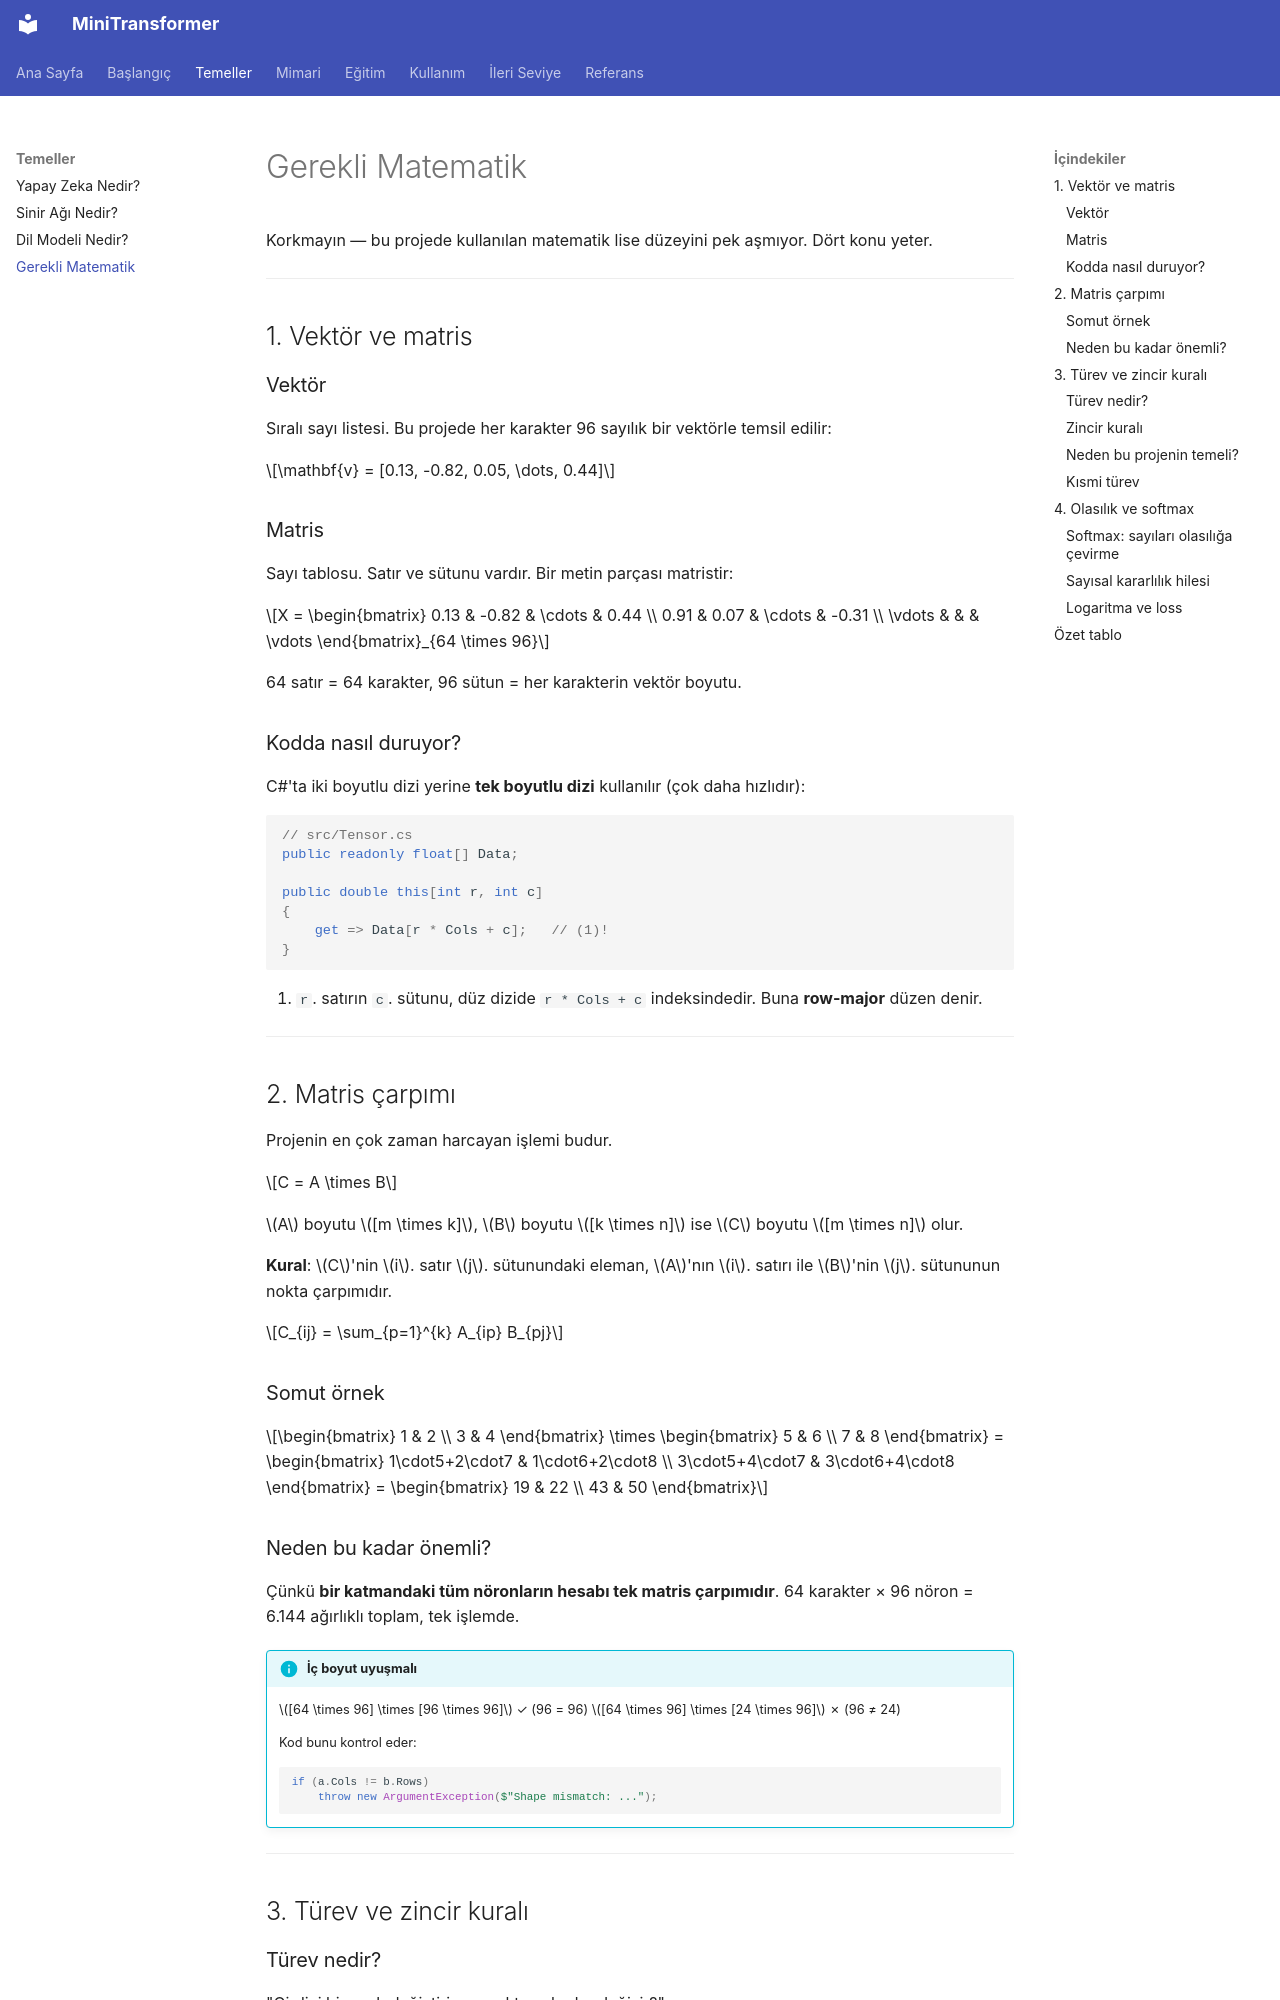

repository: serhatboyraz/minitransformer · page: temeller/matematik/index.html · generator: mkdocs

# Gerekli Matematik

Korkmayın — bu projede kullanılan matematik lise düzeyini pek aşmıyor. Dört konu yeter.

---

## 1. Vektör ve matris

### Vektör

Sıralı sayı listesi. Bu projede her karakter 96 sayılık bir vektörle temsil edilir:

$$\mathbf{v} = [0.13, -0.82, 0.05, \dots, 0.44]$$

### Matris

Sayı tablosu. Satır ve sütunu vardır. Bir metin parçası matristir:

$$X = \begin{bmatrix} 0.13 & -0.82 & \cdots & 0.44 \\ 0.91 & 0.07 & \cdots & -0.31 \\ \vdots & & & \vdots \end{bmatrix}_{64 \times 96}$$

64 satır = 64 karakter, 96 sütun = her karakterin vektör boyutu.

### Kodda nasıl duruyor?

C#'ta iki boyutlu dizi yerine **tek boyutlu dizi** kullanılır (çok daha hızlıdır):

```csharp
// src/Tensor.cs
public readonly float[] Data;

public double this[int r, int c]
{
    get => Data[r * Cols + c];   // (1)!
}
```

1. `r`. satırın `c`. sütunu, düz dizide `r * Cols + c` indeksindedir. Buna **row-major** düzen denir.

---

## 2. Matris çarpımı

Projenin en çok zaman harcayan işlemi budur.

$$C = A \times B$$

$A$ boyutu $[m \times k]$, $B$ boyutu $[k \times n]$ ise $C$ boyutu $[m \times n]$ olur.

**Kural**: $C$'nin $i$. satır $j$. sütunundaki eleman, $A$'nın $i$. satırı ile $B$'nin $j$. sütununun nokta çarpımıdır.

$$C_{ij} = \sum_{p=1}^{k} A_{ip} B_{pj}$$

### Somut örnek

$$\begin{bmatrix} 1 & 2 \\ 3 & 4 \end{bmatrix} \times \begin{bmatrix} 5 & 6 \\ 7 & 8 \end{bmatrix} = \begin{bmatrix} 1\cdot5+2\cdot7 & 1\cdot6+2\cdot8 \\ 3\cdot5+4\cdot7 & 3\cdot6+4\cdot8 \end{bmatrix} = \begin{bmatrix} 19 & 22 \\ 43 & 50 \end{bmatrix}$$

### Neden bu kadar önemli?

Çünkü **bir katmandaki tüm nöronların hesabı tek matris çarpımıdır**. 64 karakter × 96 nöron = 6.144 ağırlıklı toplam, tek işlemde.

!!! info "İç boyut uyuşmalı"
    $[64 \times 96] \times [96 \times 96]$ ✓ (96 = 96)
    $[64 \times 96] \times [24 \times 96]$ ✗ (96 ≠ 24)

    Kod bunu kontrol eder:
    ```csharp
    if (a.Cols != b.Rows)
        throw new ArgumentException($"Shape mismatch: ...");
    ```

---
